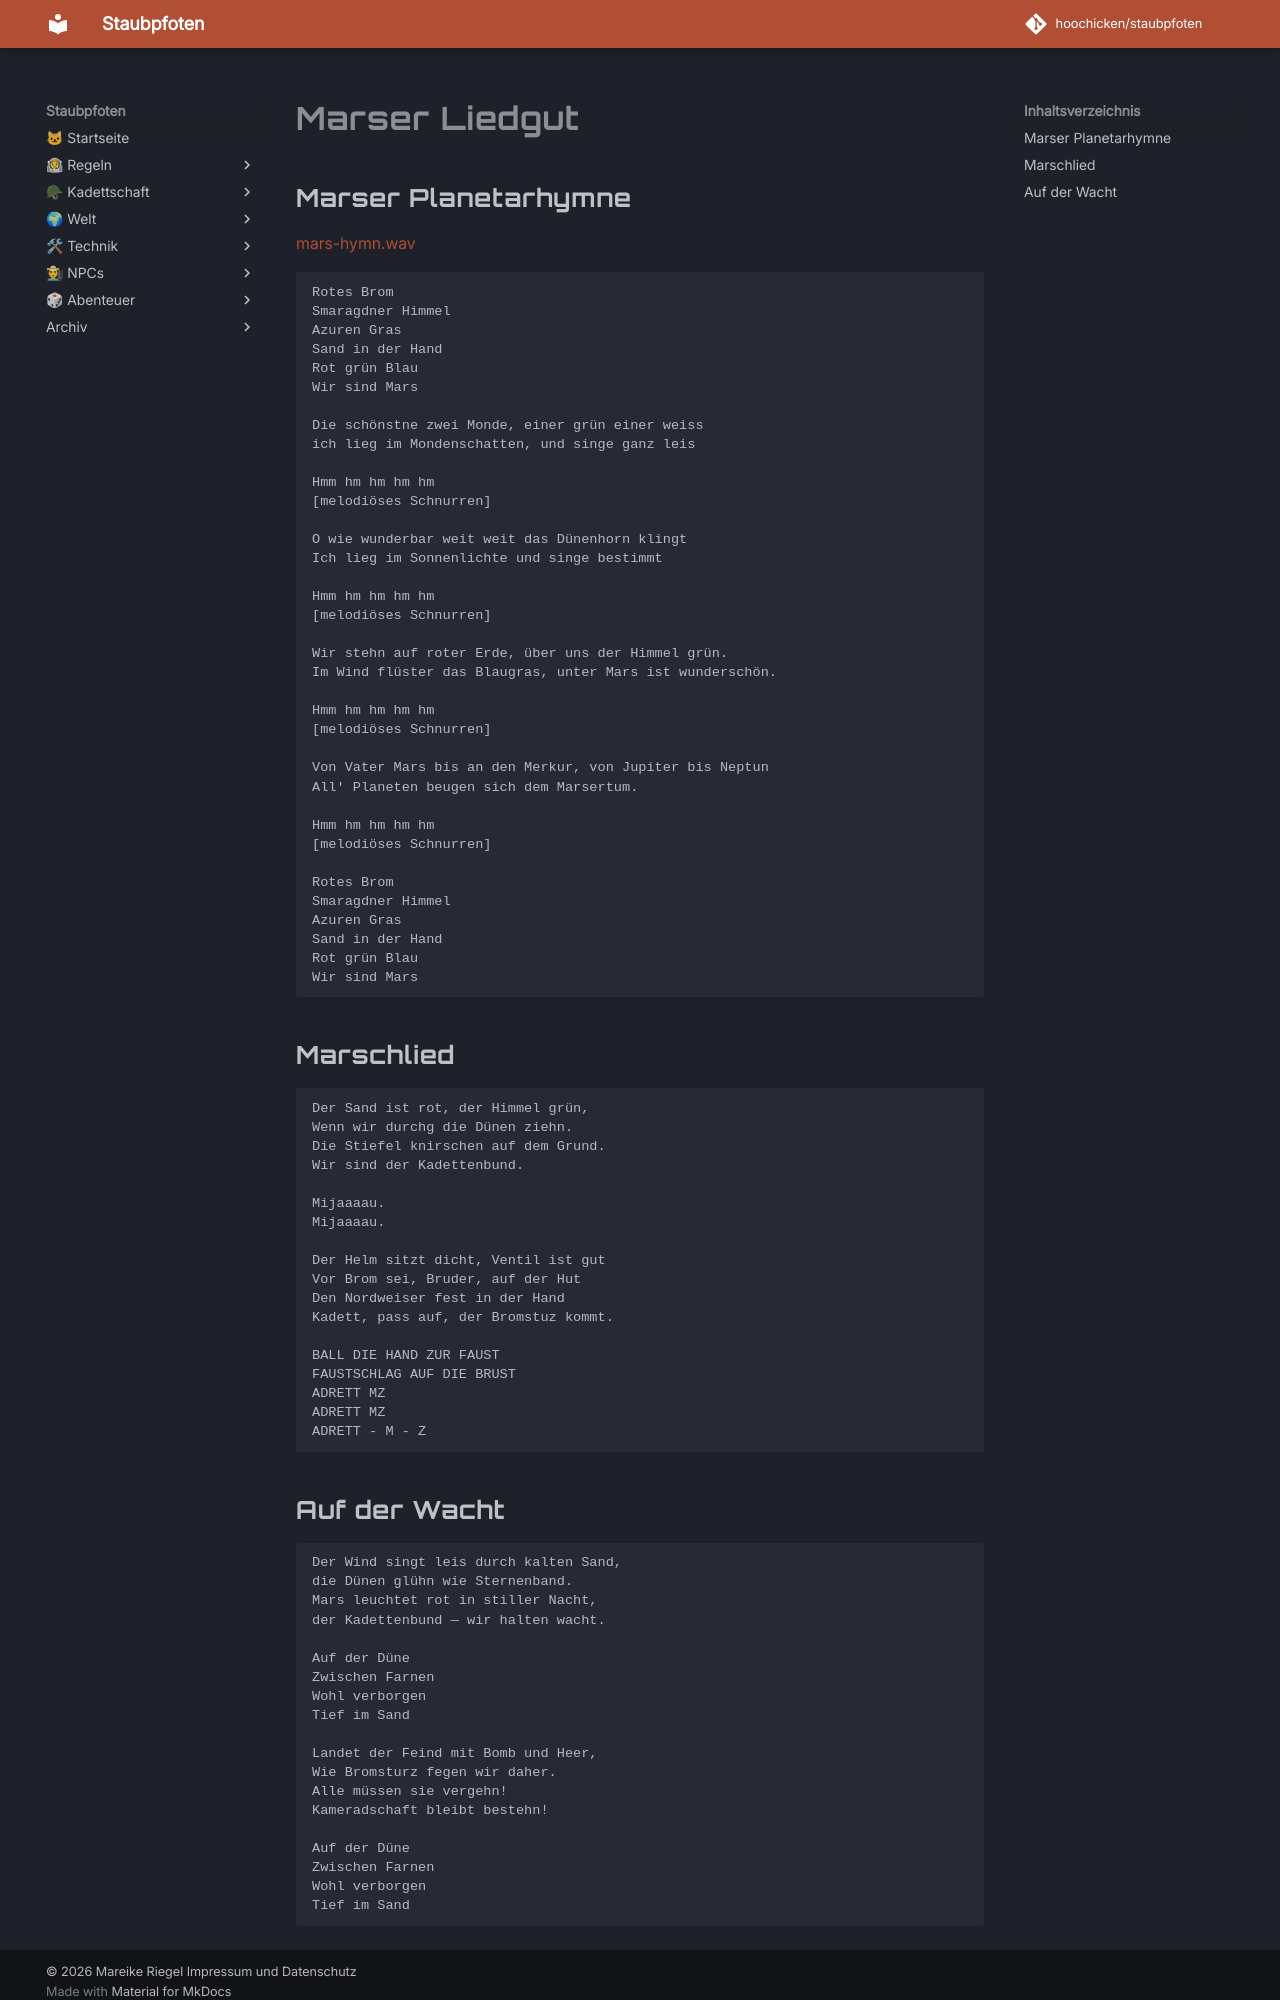

repository: hoochicken/staubpfoten · page: kadettschaft/lieder/index.html · generator: mkdocs

# Marser Liedgut

## Marser Planetarhymne

[mars-hymn.wav](../rules/quellen/mars-hymn.wav)

~~~
Rotes Brom
Smaragdner Himmel
Azuren Gras
Sand in der Hand
Rot grün Blau
Wir sind Mars

Die schönstne zwei Monde, einer grün einer weiss
ich lieg im Mondenschatten, und singe ganz leis

Hmm hm hm hm hm
[melodiöses Schnurren]

O wie wunderbar weit weit das Dünenhorn klingt
Ich lieg im Sonnenlichte und singe bestimmt

Hmm hm hm hm hm
[melodiöses Schnurren]

Wir stehn auf roter Erde, über uns der Himmel grün.
Im Wind flüster das Blaugras, unter Mars ist wunderschön.

Hmm hm hm hm hm
[melodiöses Schnurren]

Von Vater Mars bis an den Merkur, von Jupiter bis Neptun
All' Planeten beugen sich dem Marsertum.

Hmm hm hm hm hm
[melodiöses Schnurren]

Rotes Brom
Smaragdner Himmel
Azuren Gras
Sand in der Hand
Rot grün Blau
Wir sind Mars
~~~

##  Marschlied

~~~
Der Sand ist rot, der Himmel grün,
Wenn wir durchg die Dünen ziehn.
Die Stiefel knirschen auf dem Grund.
Wir sind der Kadettenbund.

Mijaaaau.
Mijaaaau.

Der Helm sitzt dicht, Ventil ist gut
Vor Brom sei, Bruder, auf der Hut
Den Nordweiser fest in der Hand
Kadett, pass auf, der Bromstuz kommt.

BALL DIE HAND ZUR FAUST
FAUSTSCHLAG AUF DIE BRUST
ADRETT MZ 
ADRETT MZ
ADRETT - M - Z
~~~
